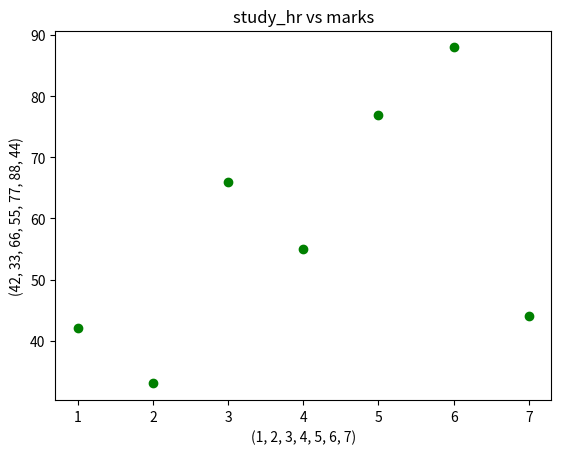

Write the Python code that produced this figure.
import matplotlib.pyplot as plt
study_hr=(1,2,3,4,5,6,7,)
marks=(42,33,66,55,77,88,44)
plt.scatter(study_hr,marks,color="green")
plt.title("study_hr vs marks")
plt.xlabel(study_hr)
plt.ylabel(marks)
plt.show()
